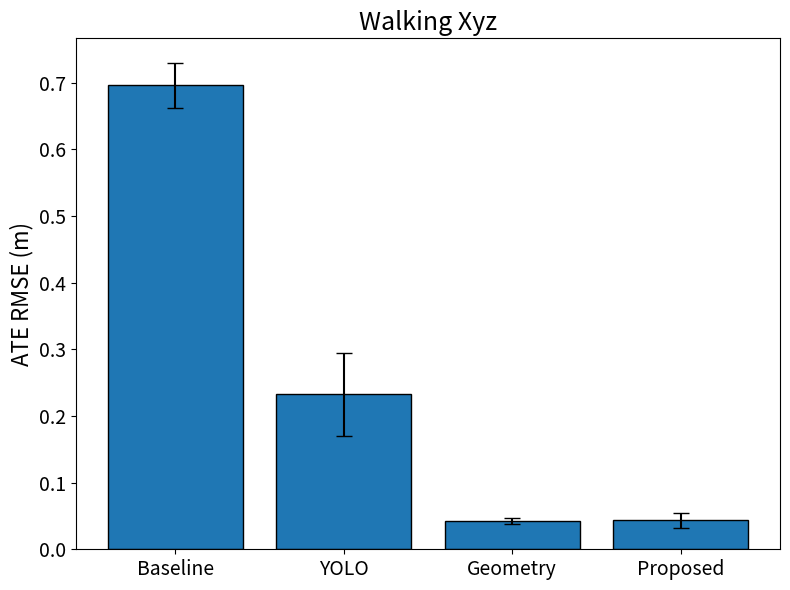
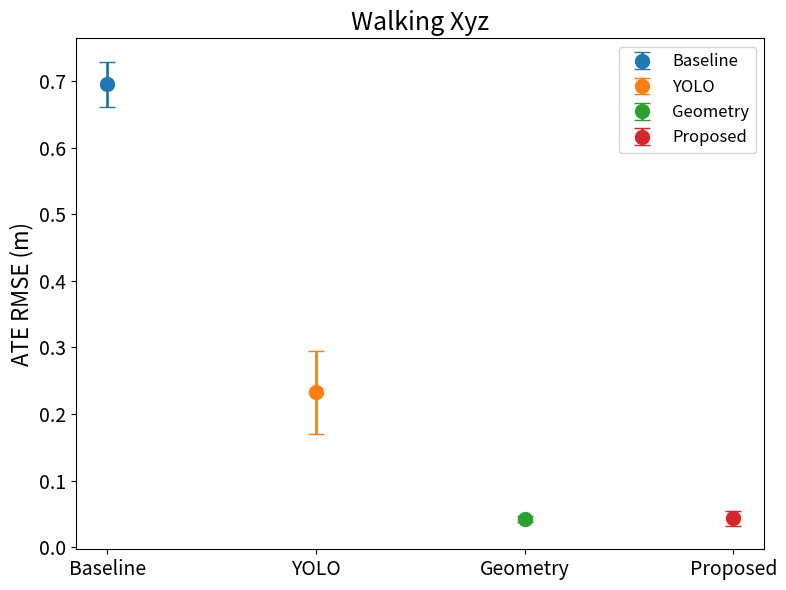
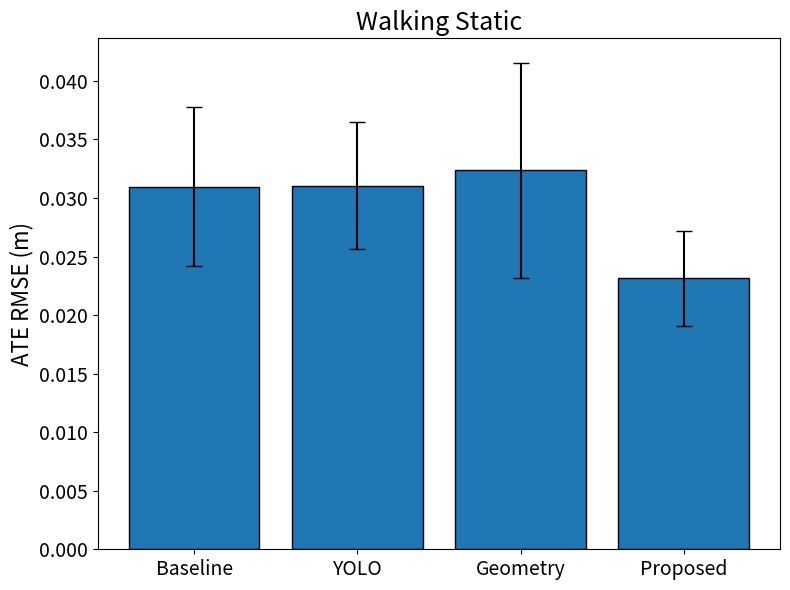
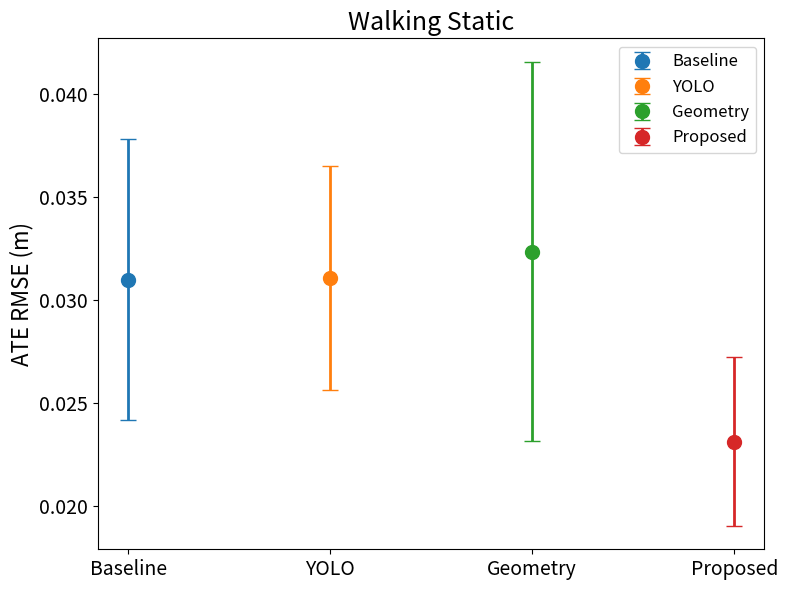
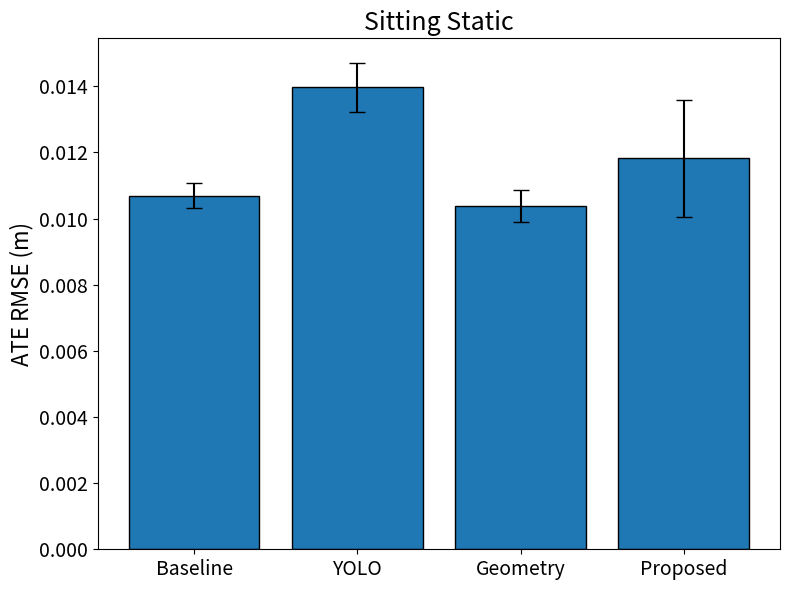
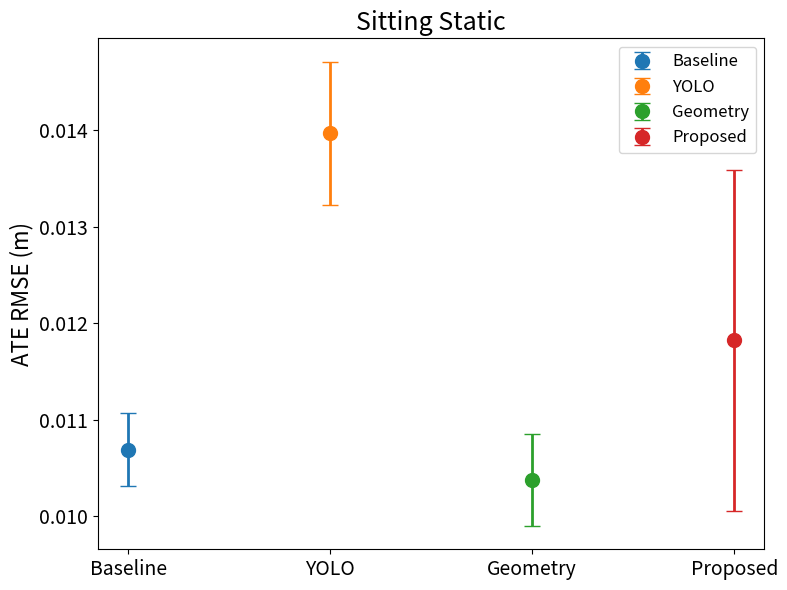

Reproduce these figures in Python, in order.
import numpy as np
import matplotlib.pyplot as plt

# =========================
# UPDATED EXPERIMENT DATA
# =========================

data = {
    "walking_xyz": {
        "Baseline": [
            0.657461, 0.692609, 0.679323, 0.758638, 0.691814
        ],
        "YOLO": [
            0.222953, 0.224134, 0.244606, 0.333463, 0.137360
        ],
        "Geometry": [
            0.040598, 0.040796, 0.041773, 0.036005, 0.049999
        ],
        "Proposed": [
            0.066216, 0.035967, 0.039495, 0.038149, 0.036179
        ],
    },

    "walking_static": {
        "Baseline": [
            0.034167, 0.040230, 0.030429, 0.030708, 0.019348
        ],
        "YOLO": [
            0.023163, 0.028182, 0.039709, 0.032233, 0.031951
        ],
        "Geometry": [
            0.026390, 0.031711, 0.034673, 0.020823, 0.048151
        ],
        "Proposed": [
            0.026605, 0.018345, 0.017936, 0.025901, 0.026861
        ],
    },

    "sitting_static": {
        "Baseline": [
            0.011188, 0.010379, 0.011085, 0.010232, 0.010554
        ],
        "YOLO": [
            0.013119, 0.015204, 0.013994, 0.013288, 0.014237
        ],
        "Geometry": [
            0.009736, 0.011121, 0.010667, 0.010131, 0.010205
        ],
        "Proposed": [
            0.013658, 0.009889, 0.011207, 0.014170, 0.010192
        ],
    }
}

# =========================
# COMPUTE MEAN + STD
# =========================

results = {}

print("\n=== Mean ± Std ===")

for seq, methods in data.items():
    print(f"\n{seq}")
    results[seq] = {}

    for method, values in methods.items():
        mean = np.mean(values)
        std = np.std(values)

        results[seq][method] = (mean, std)

        print(f"{method}: {mean:.4f} ± {std:.4f}")

# =========================
# PLOTS
# =========================

for seq in results:

    methods = ["Baseline", "YOLO", "Geometry", "Proposed"]

    means = [results[seq][m][0] for m in methods]
    stds = [results[seq][m][1] for m in methods]

    x = np.arange(len(methods))

    # =========================
    # BAR PLOT
    # =========================

    plt.figure(figsize=(8, 6))

    plt.bar(
        x,
        means,
        yerr=stds,
        capsize=6,
        edgecolor="black"
    )

    plt.xticks(x, methods, fontsize=14)
    plt.yticks(fontsize=14)

    plt.ylabel("ATE RMSE (m)", fontsize=16)
    plt.title(
        f"{seq.replace('_', ' ').title()}",
        fontsize=18
    )

    plt.tight_layout()

    plt.savefig(
        f"{seq}_bar.png",
        dpi=300,
        bbox_inches="tight"
    )

    plt.close()

    # =========================
    # ERROR BAR PLOT
    # =========================

    plt.figure(figsize=(8, 6))

    for i, method in enumerate(methods):

        plt.errorbar(
            x[i],
            means[i],
            yerr=stds[i],
            fmt="o",
            markersize=10,
            capsize=6,
            linewidth=2,
            label=method
        )

    plt.xticks(x, methods, fontsize=14)
    plt.yticks(fontsize=14)

    plt.ylabel("ATE RMSE (m)", fontsize=16)
    plt.title(
        f"{seq.replace('_', ' ').title()}",
        fontsize=18
    )

    plt.legend(fontsize=12)

    plt.tight_layout()

    plt.savefig(
        f"{seq}_error.png",
        dpi=300,
        bbox_inches="tight"
    )

    plt.close()

print("\nPlots saved.")
